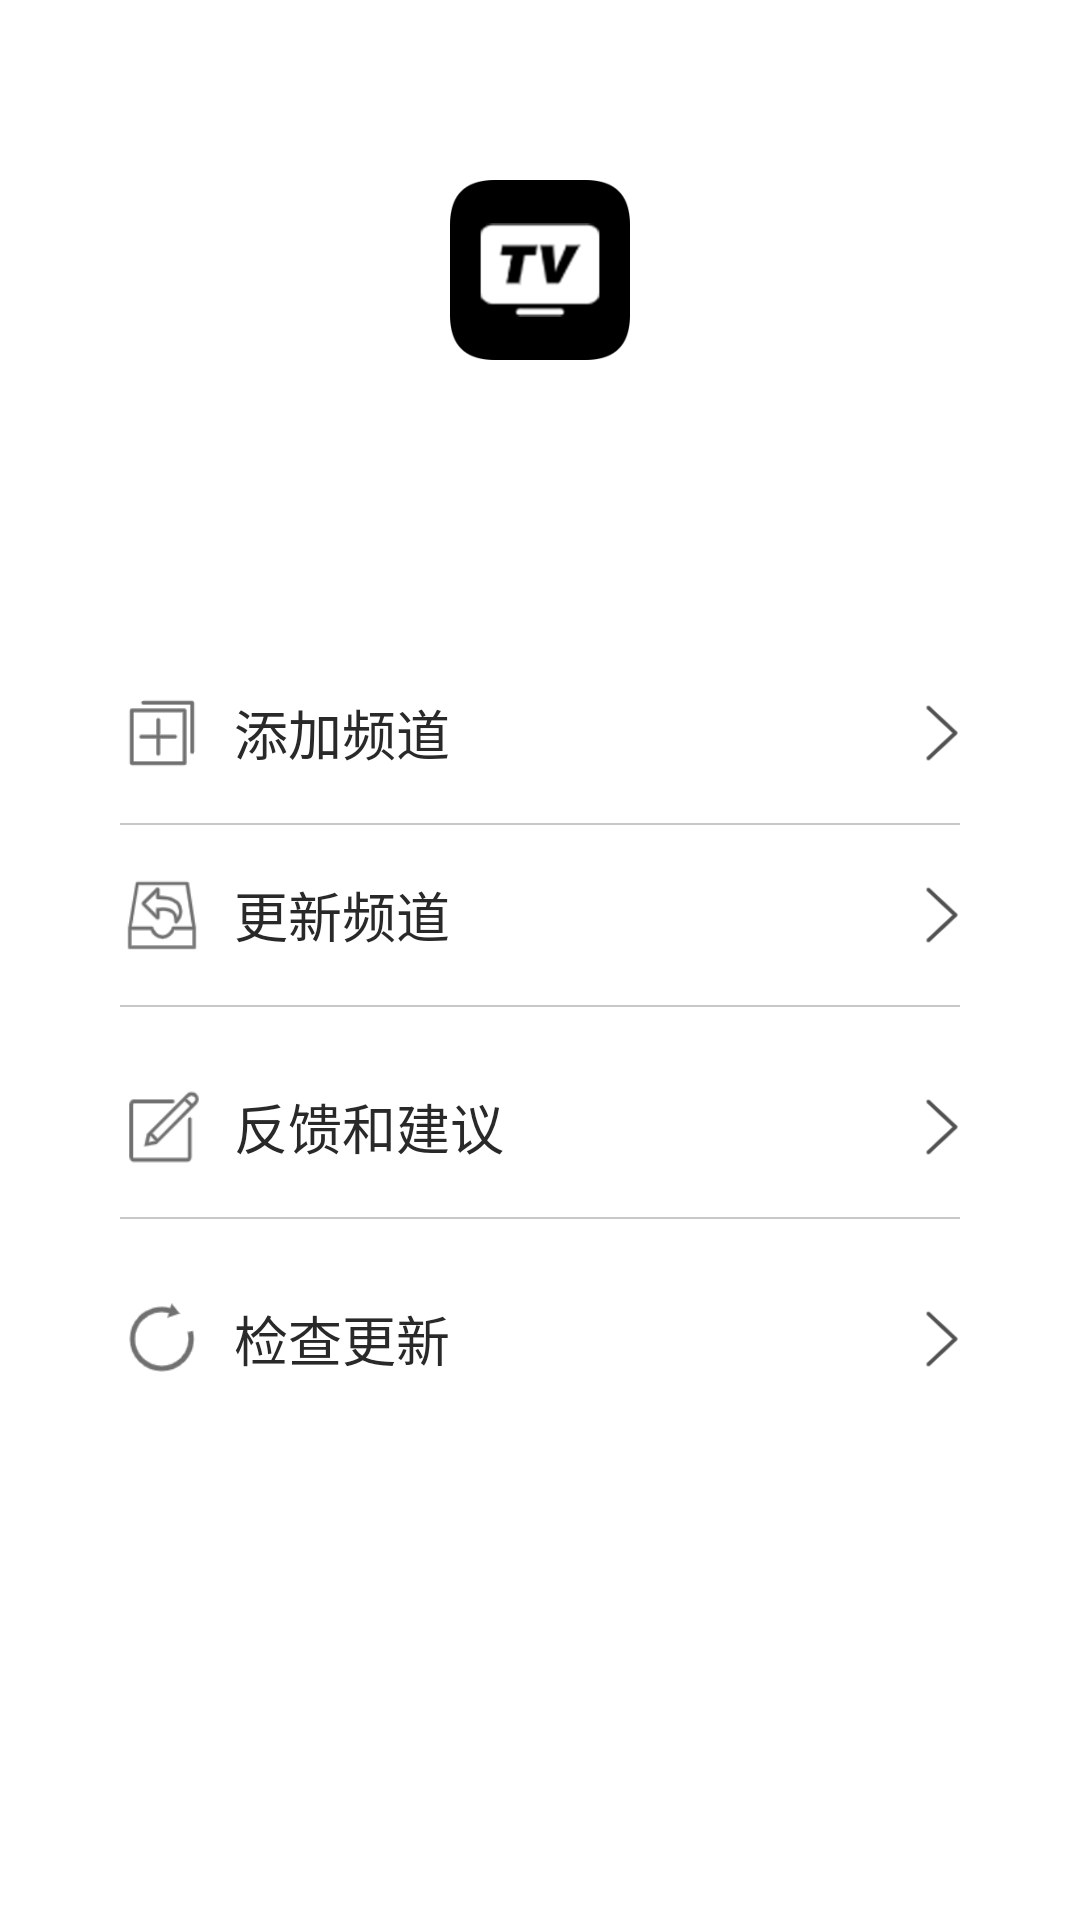

Produce the Android XML layout that renders to this screen, including the resource entries it uses.
<!-- AndroidManifest.xml: application theme AppTheme -->
<!-- res/layout/fragment_setting.xml -->
<?xml version="1.0" encoding="utf-8"?>
<LinearLayout xmlns:android="http://schemas.android.com/apk/res/android"
    android:layout_width="match_parent"
    android:layout_height="match_parent"
    android:background="@color/white"
    android:orientation="vertical">

    <ScrollView
        android:layout_width="match_parent"
        android:layout_height="match_parent"
        android:fadeScrollbars="true">

        <LinearLayout
            android:layout_width="match_parent"
            android:layout_height="wrap_content"
            android:orientation="vertical">

            <LinearLayout
                android:layout_width="match_parent"
                android:layout_height="wrap_content"
                android:layout_marginTop="40dp"
                android:gravity="center"
                android:orientation="vertical">

                <ImageView
                    android:layout_width="wrap_content"
                    android:layout_height="wrap_content"
                    android:scaleX="0.6"
                    android:scaleY="0.6"
                    android:src="@mipmap/ic_launcher_black" />

                <TextView
                    android:id="@+id/app_name"
                    android:layout_width="wrap_content"
                    android:layout_height="wrap_content"
                    android:layout_marginTop="10dp"
                    android:layout_marginBottom="40dp"
                    android:textColor="@color/colorTitle"
                    android:textSize="18sp"
                    android:textStyle="bold" />
            </LinearLayout>

            <LinearLayout
                android:id="@+id/create_channel"
                android:layout_width="match_parent"
                android:layout_height="60dp"
                android:layout_marginLeft="20dp"
                android:layout_marginRight="20dp"
                android:background="@drawable/ripple"
                android:gravity="center_vertical">

                <ImageView
                    android:layout_width="28dp"
                    android:layout_height="28dp"
                    android:layout_marginStart="20dp"
                    android:scaleX="0.9"
                    android:scaleY="0.9"
                    android:src="@mipmap/add" />

                <TextView
                    android:layout_width="wrap_content"
                    android:layout_height="wrap_content"
                    android:layout_marginLeft="10dp"
                    android:layout_weight="1"
                    android:text="添加频道"
                    android:textColor="@color/colorTitle"
                    android:textSize="18sp" />

                <ImageView
                    android:layout_width="wrap_content"
                    android:layout_height="wrap_content"
                    android:layout_marginEnd="10dp"
                    android:scaleX="0.7"
                    android:scaleY="0.7"
                    android:src="@mipmap/right" />
            </LinearLayout>

            <View
                android:layout_width="match_parent"
                android:layout_height="0.5dp"
                android:layout_marginLeft="40dp"
                android:layout_marginRight="40dp"
                android:background="@color/buffered" />

            <LinearLayout
                android:id="@+id/reset_channel"
                android:layout_width="match_parent"
                android:layout_height="60dp"
                android:layout_marginLeft="20dp"
                android:layout_marginRight="20dp"
                android:background="@drawable/ripple"
                android:gravity="center_vertical">

                <ImageView
                    android:layout_width="28dp"
                    android:layout_height="28dp"
                    android:layout_marginStart="20dp"
                    android:src="@mipmap/reset" />

                <TextView
                    android:layout_width="wrap_content"
                    android:layout_height="wrap_content"
                    android:layout_marginLeft="10dp"
                    android:layout_weight="1"
                    android:text="更新频道"
                    android:textColor="@color/colorTitle"
                    android:textSize="18sp" />

                <ImageView
                    android:layout_width="wrap_content"
                    android:layout_height="wrap_content"
                    android:layout_marginEnd="10dp"
                    android:scaleX="0.7"
                    android:scaleY="0.7"
                    android:src="@mipmap/right" />
            </LinearLayout>

            <View
                android:layout_width="match_parent"
                android:layout_height="0.5dp"
                android:layout_marginLeft="40dp"
                android:layout_marginRight="40dp"
                android:background="@color/buffered" />

            <LinearLayout
                android:id="@+id/feedback"
                android:layout_width="match_parent"
                android:layout_height="60dp"
                android:layout_marginLeft="20dp"
                android:layout_marginTop="10dp"
                android:layout_marginRight="20dp"
                android:background="@drawable/ripple"
                android:gravity="center_vertical">

                <ImageView
                    android:layout_width="28dp"
                    android:layout_height="28dp"
                    android:layout_marginStart="20dp"
                    android:src="@mipmap/feedback" />

                <TextView
                    android:layout_width="wrap_content"
                    android:layout_height="wrap_content"
                    android:layout_marginLeft="10dp"
                    android:layout_weight="1"
                    android:text="反馈和建议"
                    android:textColor="@color/colorTitle"
                    android:textSize="18sp" />

                <ImageView
                    android:layout_width="wrap_content"
                    android:layout_height="wrap_content"
                    android:layout_marginEnd="10dp"
                    android:scaleX="0.7"
                    android:scaleY="0.7"
                    android:src="@mipmap/right" />
            </LinearLayout>

            <View
                android:layout_width="match_parent"
                android:layout_height="0.5dp"
                android:layout_marginLeft="40dp"
                android:layout_marginRight="40dp"
                android:background="@color/buffered" />

            <LinearLayout
                android:layout_width="match_parent"
                android:layout_height="60dp"
                android:layout_marginLeft="20dp"
                android:layout_marginTop="10dp"
                android:layout_marginRight="20dp"
                android:background="@drawable/ripple"
                android:gravity="center_vertical"
                android:visibility="gone">

                <ImageView
                    android:layout_width="wrap_content"
                    android:layout_height="wrap_content"
                    android:layout_marginStart="20dp"
                    android:src="@mipmap/donation" />

                <TextView
                    android:layout_width="wrap_content"
                    android:layout_height="wrap_content"
                    android:layout_marginLeft="30dp"
                    android:text="捐款支持"
                    android:textColor="@color/colorTitle"
                    android:textSize="18sp" />
            </LinearLayout>

            <View
                android:layout_width="match_parent"
                android:layout_height="0.5dp"
                android:layout_marginLeft="40dp"
                android:layout_marginRight="40dp"
                android:background="@color/buffered"
                android:visibility="gone" />

            <LinearLayout
                android:id="@+id/check_update"
                android:layout_width="match_parent"
                android:layout_height="60dp"
                android:layout_marginLeft="20dp"
                android:layout_marginTop="10dp"
                android:layout_marginRight="20dp"
                android:background="@drawable/ripple"
                android:gravity="center_vertical">

                <ImageView
                    android:layout_width="28dp"
                    android:layout_height="28dp"
                    android:layout_marginStart="20dp"
                    android:src="@mipmap/update" />

                <TextView
                    android:layout_width="wrap_content"
                    android:layout_height="wrap_content"
                    android:layout_marginLeft="10dp"
                    android:layout_weight="1"
                    android:text="检查更新"
                    android:textColor="@color/colorTitle"
                    android:textSize="18sp" />

                <ImageView
                    android:layout_width="wrap_content"
                    android:layout_height="wrap_content"
                    android:layout_marginEnd="10dp"
                    android:scaleX="0.7"
                    android:scaleY="0.7"
                    android:src="@mipmap/right" />
            </LinearLayout>
        </LinearLayout>
    </ScrollView>
</LinearLayout>
<!-- resources referenced by this layout -->
<resources>
  <color name="buffered">#C9C8C8</color>
  <color name="colorTitle">#292929</color>
  <color name="white">#FFFFFF</color>
  <!-- drawable ripple (drawable) -->
  <?xml version="1.0" encoding="utf-8"?>
  <ripple xmlns:android="http://schemas.android.com/apk/res/android"
      android:color="@color/colorPrimary">
      <item>
          <shape android:shape="rectangle">
              
              <solid android:color="@color/white" />
          </shape>
      </item>
  </ripple>
  <!-- mipmap add: png bitmap (mipmap-xhdpi, 675 bytes) -->
  <!-- mipmap donation: png bitmap (mipmap-xhdpi, 1766 bytes) -->
  <!-- mipmap feedback: png bitmap (mipmap-xhdpi, 1284 bytes) -->
  <!-- mipmap ic_launcher_black: png bitmap (mipmap-xhdpi, 6209 bytes) -->
  <!-- mipmap reset: png bitmap (mipmap-xhdpi, 2309 bytes) -->
  <!-- mipmap right: png bitmap (mipmap-xhdpi, 1251 bytes) -->
  <!-- mipmap update: png bitmap (mipmap-xhdpi, 1811 bytes) -->
  <style name="AppTheme" parent="Theme.AppCompat.Light.DarkActionBar">
          
          <item name="colorPrimary">@color/colorPrimary</item>
          <item name="colorPrimaryDark">@color/colorPrimaryDark</item>
          <item name="colorAccent">@color/white</item>
      </style>
  <color name="colorPrimary">#C5C4C4</color>
  <color name="colorPrimaryDark">#3D3D3D</color>
</resources>
